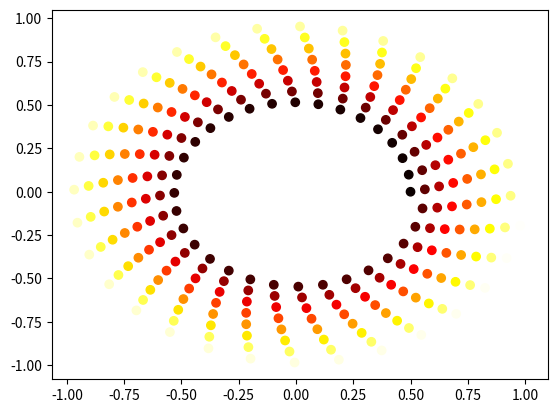

Recreate this plot in Python.
# 2.6使用颜色地图（colormap）定制离散点的颜色
import numpy
import matplotlib.cm as cm
import matplotlib.pyplot as plt


N = 256
angle = numpy.linspace(0,8*2*numpy.pi,N)
radius = numpy.linspace(0.5,1,N)
X = radius * numpy.cos(angle)
Y = radius * numpy.sin(angle)
# plt.scatter(X,Y,c = angle,cmap=cm.hsv)
plt.scatter(X,Y,c = angle,cmap=cm.hot)
plt.show()





